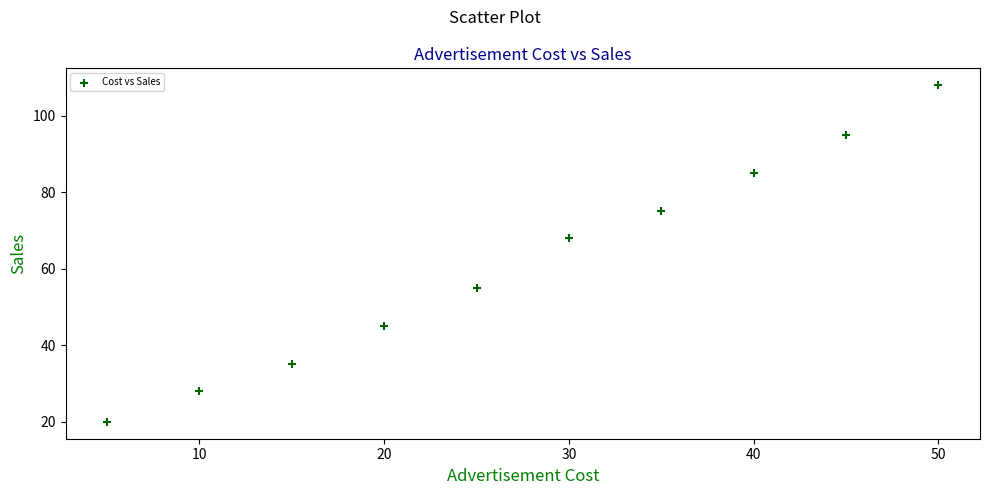

Write the Python code that produced this figure.
import matplotlib.pyplot as plt

ad_cost = [5,10,15,20,25,30,35,40,45,50]
sales = [20,28,35,45,55,68,75,85,95,108]

figure = plt.figure(figsize=(10,5))
figure.suptitle("Scatter Plot")
plt.scatter(ad_cost,sales,label="Cost vs Sales",marker="+",color = "darkgreen")
plt.xlabel("Advertisement Cost",fontsize=12,color="g")
plt.ylabel("Sales",fontsize=12,color="g")
plt.title("Advertisement Cost vs Sales",color = "darkblue")
plt.legend(fontsize=7,loc="upper left")
plt.tight_layout()
plt.show()
